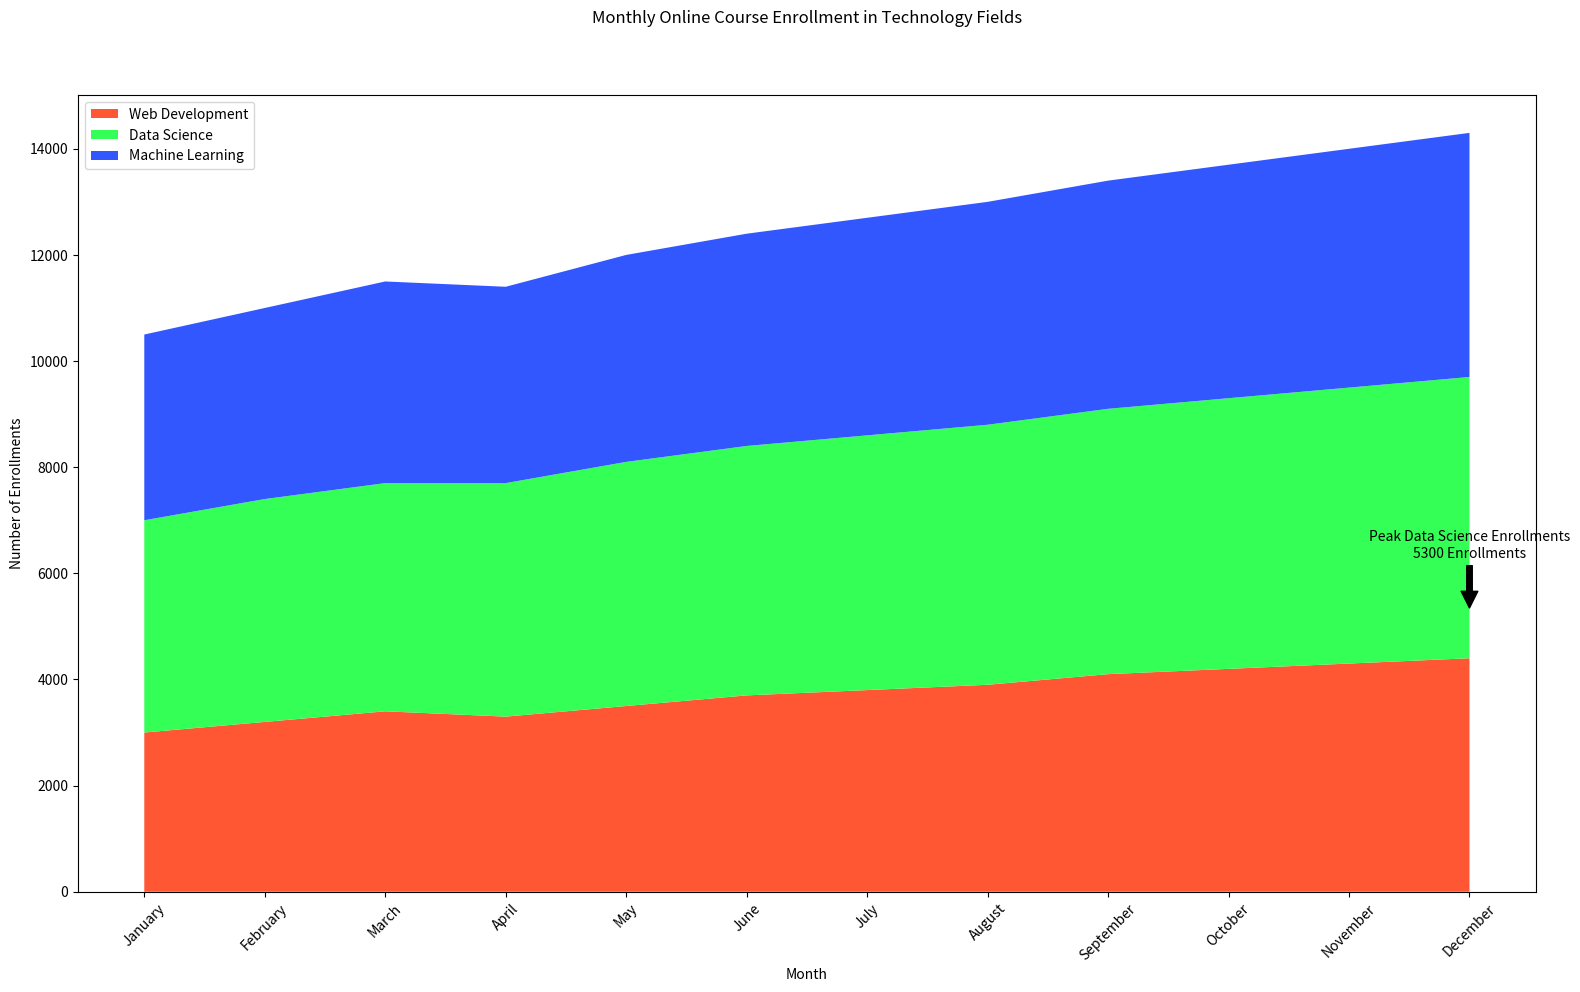

The script that saved this image:

import matplotlib.pyplot as plt

months = ['January', 'February', 'March', 'April', 'May', 'June', 
          'July', 'August', 'September', 'October', 'November', 'December']
web_development = [3000, 3200, 3400, 3300, 3500, 3700, 3800, 3900, 4100, 4200, 4300, 4400]
data_science = [4000, 4200, 4300, 4400, 4600, 4700, 4800, 4900, 5000, 5100, 5200, 5300]
machine_learning = [3500, 3600, 3800, 3700, 3900, 4000, 4100, 4200, 4300, 4400, 4500, 4600]

plt.figure(figsize=(16, 10))
plt.stackplot(months, web_development, data_science, machine_learning, 
              labels=['Web Development', 'Data Science', 'Machine Learning'],
              colors=['#FF5733', '#33FF57', '#3357FF'])

plt.title('Monthly Online Course Enrollment in Technology Fields', y=1.08)
plt.xlabel('Month')
plt.ylabel('Number of Enrollments')
plt.legend(loc='upper left')
plt.xticks(rotation=45)

peak_ds_sales = max(data_science)
peak_month = months[data_science.index(peak_ds_sales)]
plt.annotate(f'Peak Data Science Enrollments\n{peak_ds_sales} Enrollments',
             xy=(peak_month, peak_ds_sales),
             xytext=(peak_month, peak_ds_sales + 1000),
             arrowprops=dict(facecolor='black', shrink=0.05),
             horizontalalignment='center')

plt.tight_layout()
plt.show()